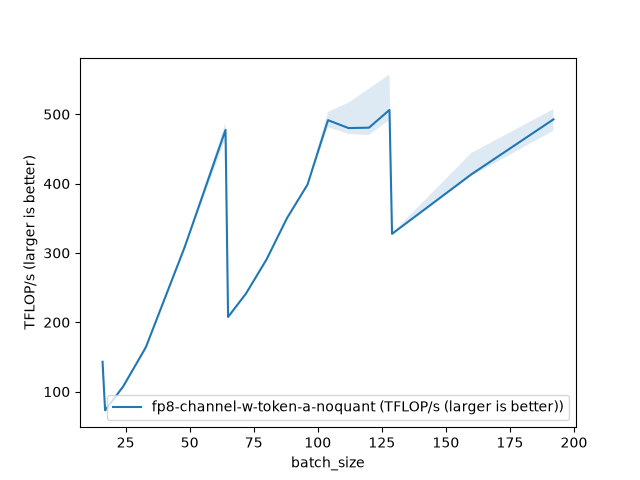

Data behind this chart, as committed beside it:
batch_size, fp8-channel-w-token-a-noquant (TFLOP/s (…
16, 143.1
17, 72.97
24, 107.2
32, 158.2
33, 164.9
48, 307.9
64, 477.5
65, 207.6
72, 241.5
80, 290.5
88, 350.2
96, 398.5
104, 491.5
112, 480.1
120, 480.7
128, 506.3
129, 327.6
160, 413.5
192, 492.6
